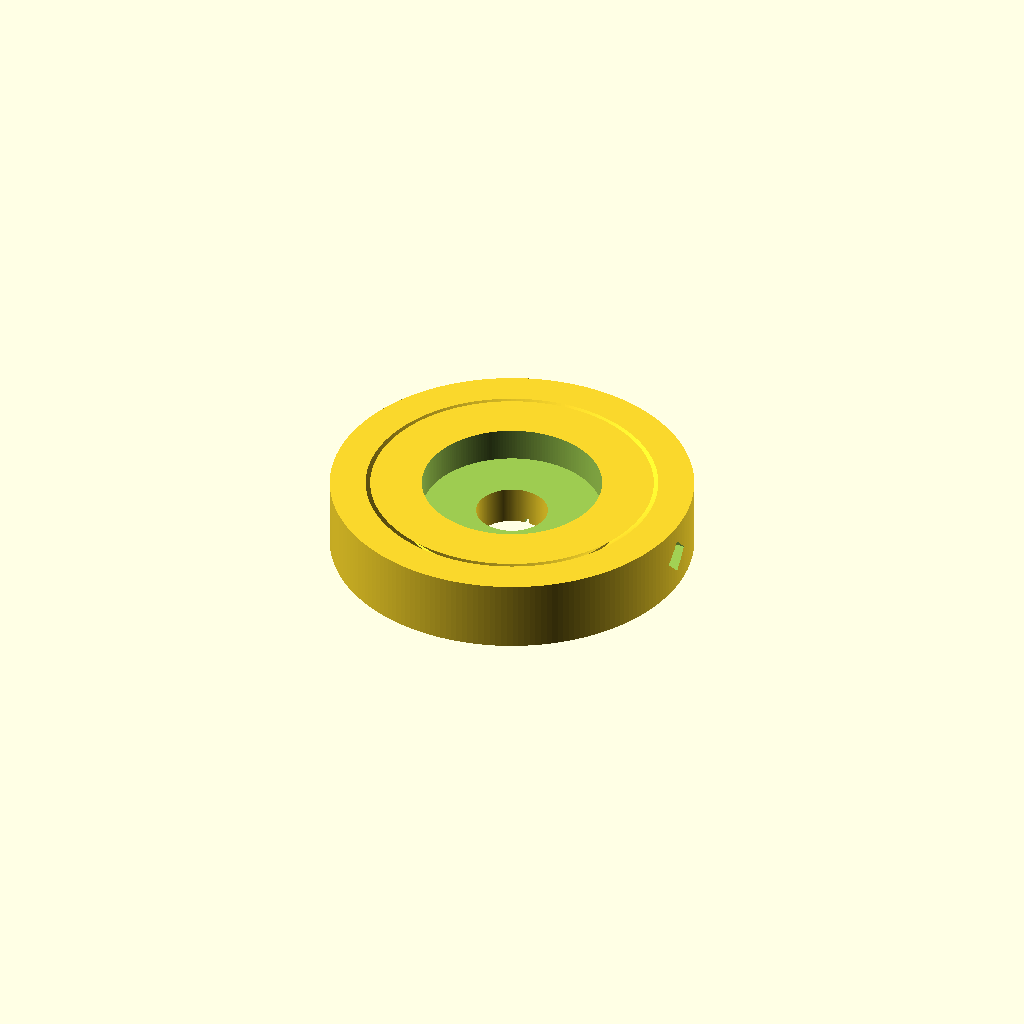
Cell 1 — every parameter at its default value.
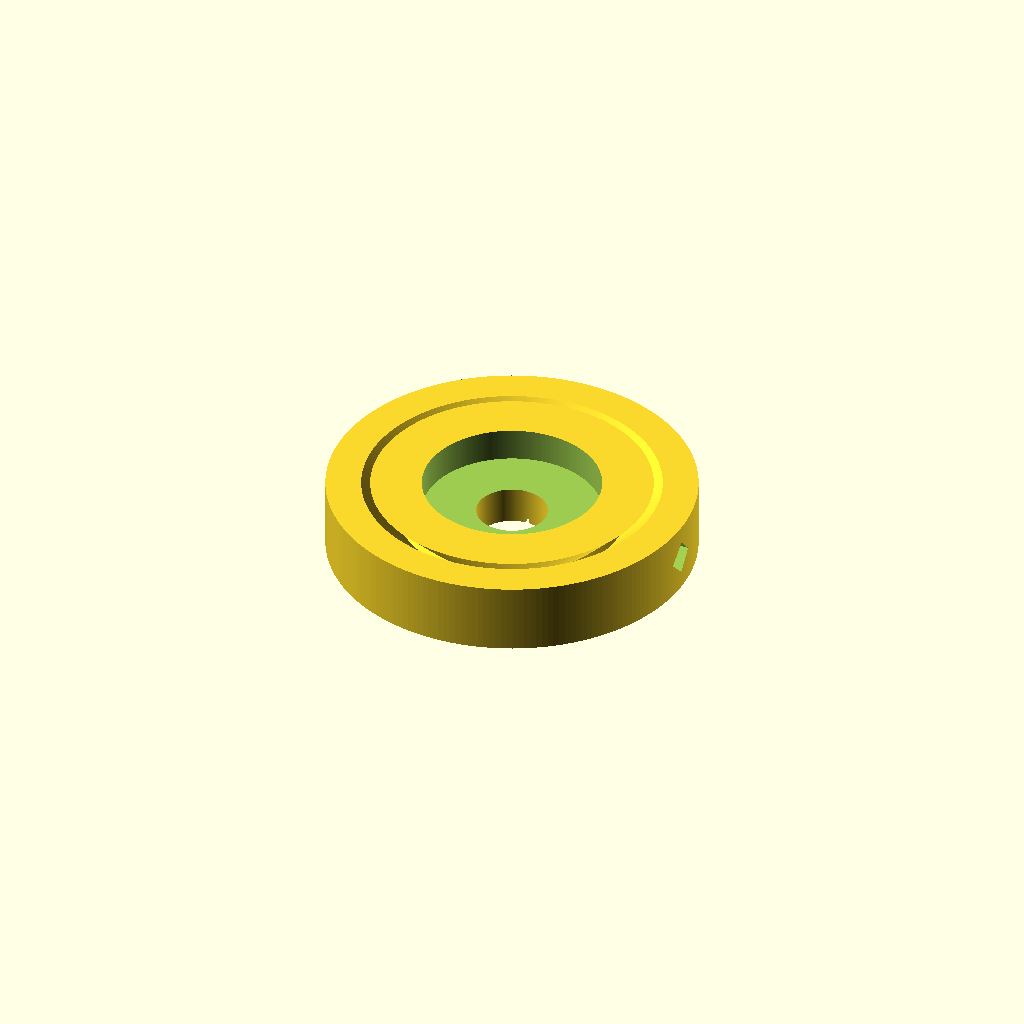
Cell 2: gap = 1 (everything else at default).
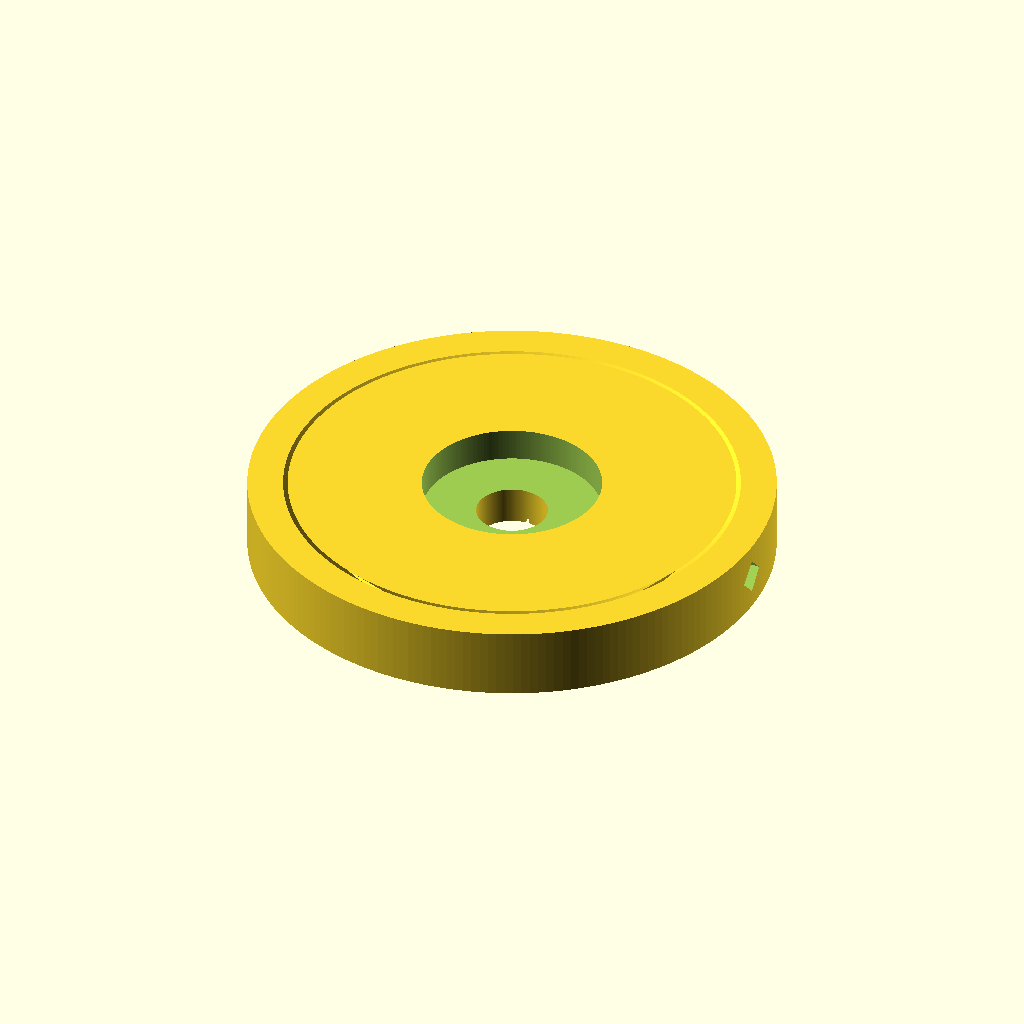
Cell 3: the same model with cen_dia_tmp = 50.
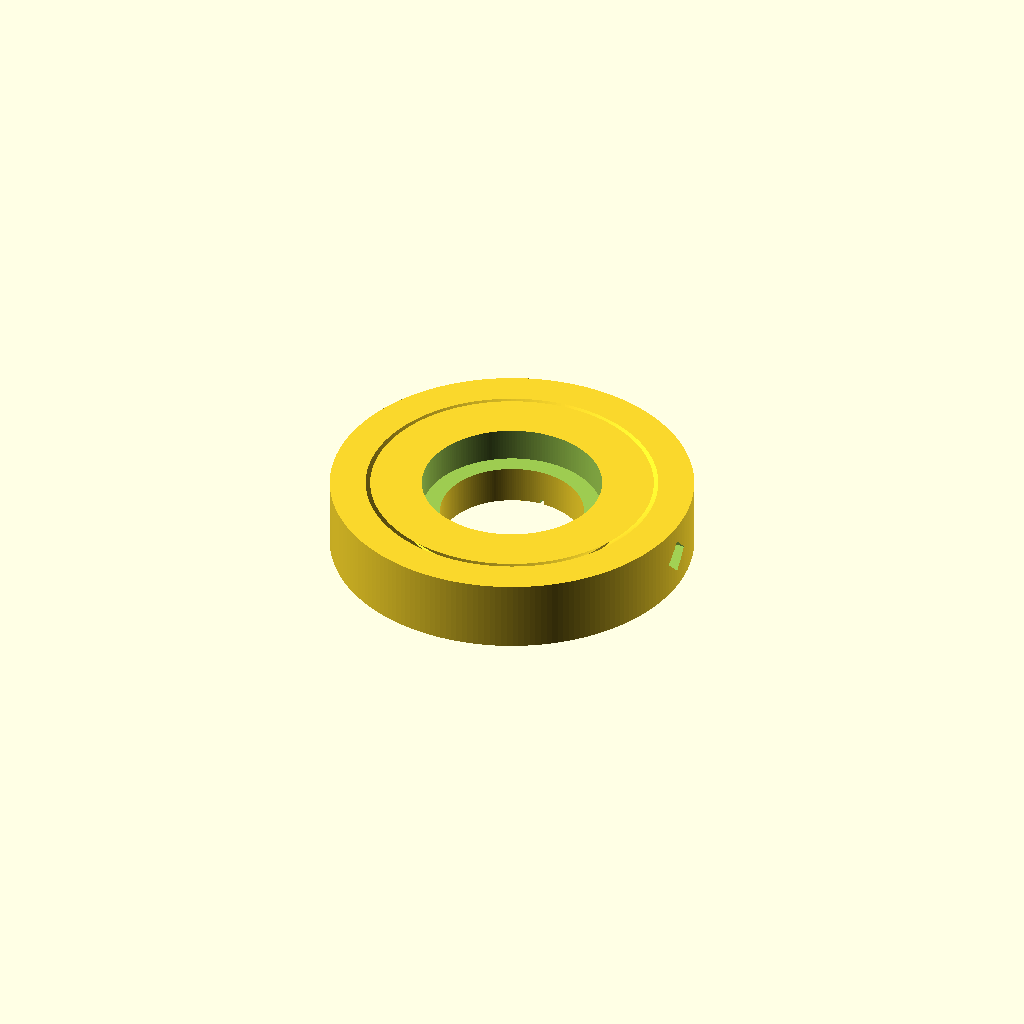
Cell 4: the same model with hole_tmp = 16.
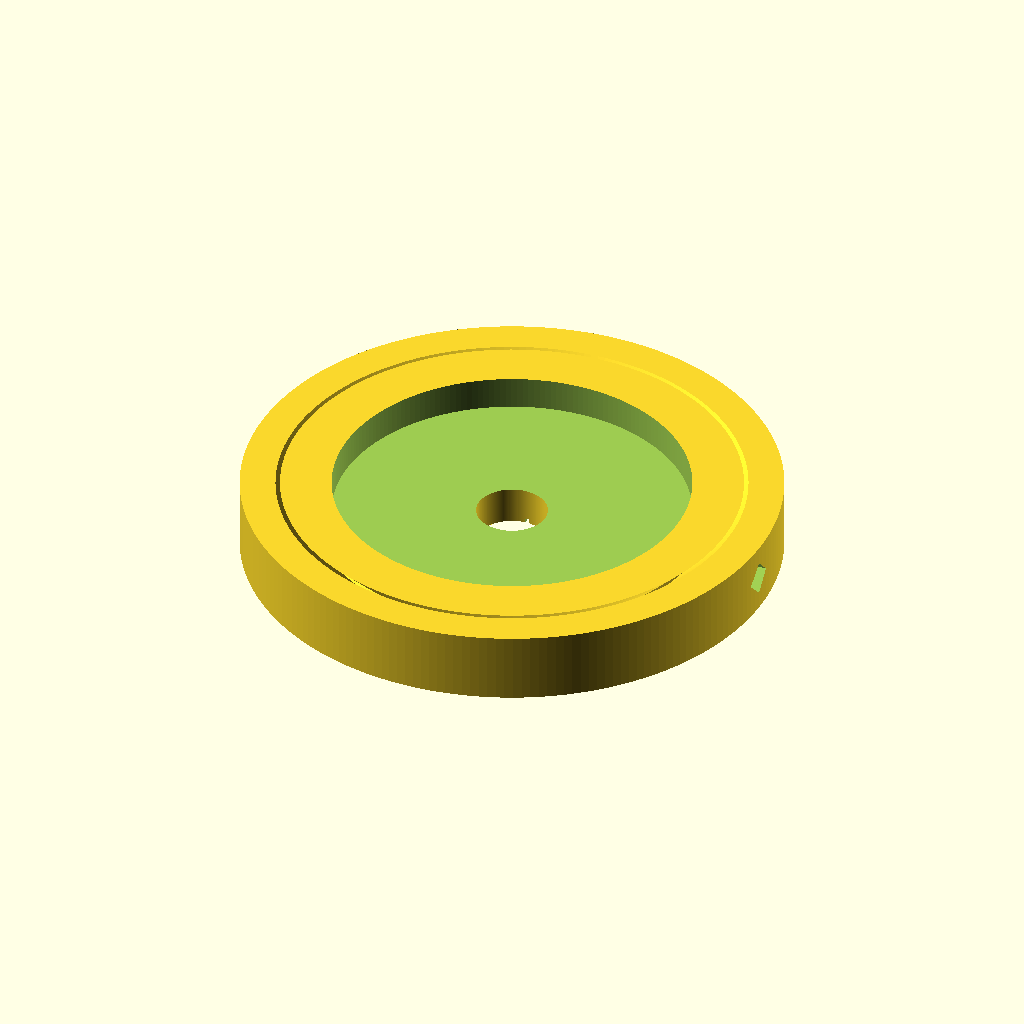
Cell 5: the same model with ni_dia = 40.2.
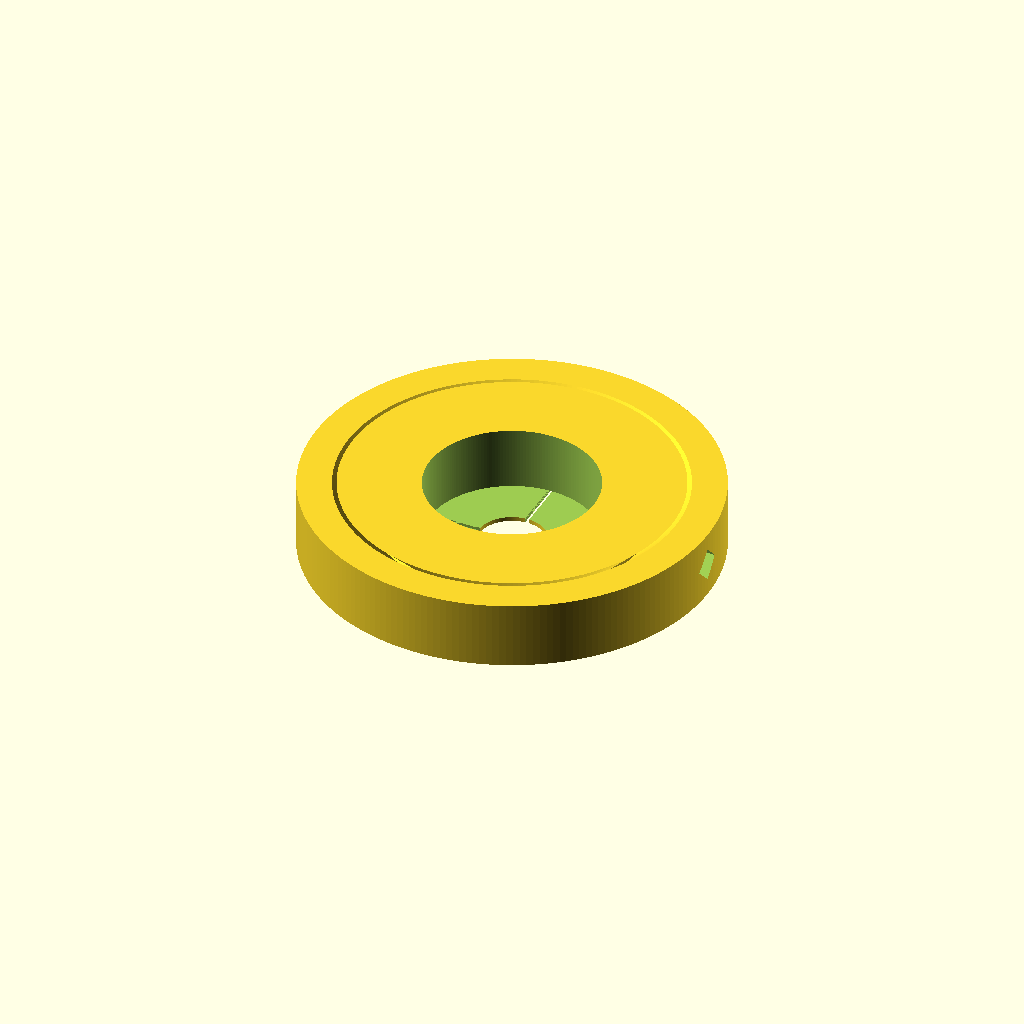
Cell 6: ni_dep = 7.5 (everything else at default).
All cells are drawn from one camera (rotation 55°, 0°, 25°, orthographic, colour scheme Cornfield), so only the parameter changes between them.
OpenSCAD source file inputs/thingiverse/files/thing-3904136/files/compass.scad:
gap = .5; // gap between centerpiece and outerpiece (measured horizontally)
cen_dia_tmp = 25; // diameter of the centerpiece
hole_tmp = 8; // diamater of the hole in the middle of the centerpiece
ni_dia = 20.1; // diameter of the niche
ni_dep = 3.75;
corrid = 4; // width of the corridor inside the outerpiece
thick = 2; // indicator of minimal thickness of walls
height= corrid+2*thick; //height constrained by the thickness and the size of the corridor 
cen_dia = cen_dia_tmp/2 < ni_dia/2 + ni_dep + thick ? ni_dia + 2*ni_dep + 2*thick : cen_dia_tmp; // making sure the niche does not cut the centerpiece in two...
hole = hole_tmp > cen_dia - height - 2*thick ? cen_dia - height - 2*thick : hole_tmp; // making sure the hole does not cut the centerpiece in two...
ch_dia = cen_dia -4; // diameter of the crosshair below the centerpiece
ch_dep = .5; // depth of the crosshair
ch_wid = .25; // half-width of the crosshair
res = 200; // value to pass to $fn

echo(hole);

module centerpiece() {
    rotate_extrude(convexity = 10, $fn=res)
    polygon(points=[[hole/2,0],[hole/2,height],[cen_dia/2,height],[cen_dia/2 - height/2,height/2],[cen_dia/2,0]]);
}

module niche() {
    translate([0,0,height-ni_dep]) cylinder(r=ni_dia/2,h=ni_dep+.2, $fn=res);
}

c1x = cen_dia/2 - height/2 + gap + thick;
c1 = [c1x,height/2];
c2 = [c1x + corrid/2,height/2 + corrid/2];
c3 = [c1x + corrid,height/2];
c4 = [c1x + corrid/2,height/2 - corrid/2];

module corridor() {
    rotate_extrude(convexity = 10, $fn=res)
    polygon(points=[c1,c2,c3,c4]);
}

o1x = c1x - thick;
o1 = [o1x, height/2];
o2 = [o1x + height/2, height];
o3 = [c3.x + thick, height];
o4 = [c3.x + thick, 0];
o5 = [o1x + height/2, 0];

module outerpiece() {
    rotate_extrude(convexity = 10, $fn=res)
    polygon(points=[o1,o2,o3,o4,o5]);
}

module inout() {
    translate([c2.x, 0, height/2]) rotate(90,[0,1,0]) linear_extrude(height = 3*thick, convexity = 10, twist = 0)
    circle(r = corrid/2,$fn=4);
}

module crosshair() {
    translate([0,0,-.1])
    linear_extrude(height = ch_dep +.1, convexity = 10, twist = 0)
    polygon(points=[[ch_wid,ch_wid],[ch_wid,ch_dia/2],[-1*ch_wid,ch_dia/2],[-1*ch_wid,ch_wid],[-1*ch_dia/2,ch_wid],[-1*ch_dia/2,-1*ch_wid],[-1*ch_wid,-1*ch_wid],[-1*ch_wid,-1*ch_dia/2],[ch_wid,-1*ch_dia/2],[ch_wid,-1*ch_wid],[ch_dia/2,-1*ch_wid],[ch_dia/2,ch_wid]]);
}

difference() {
    centerpiece();
    niche();
    crosshair();
}

difference() {
    outerpiece();
    corridor();
    inout();
    mirror([1,0,0]) inout();
}
Parameter table extracted from the source (name, type, default, range or options):
gap: number, default 0.5
cen_dia_tmp: number, default 25
hole_tmp: number, default 8
ni_dia: number, default 20.1
ni_dep: number, default 3.75
corrid: number, default 4
thick: number, default 2
ch_dep: number, default 0.5
ch_wid: number, default 0.25
res: number, default 200
